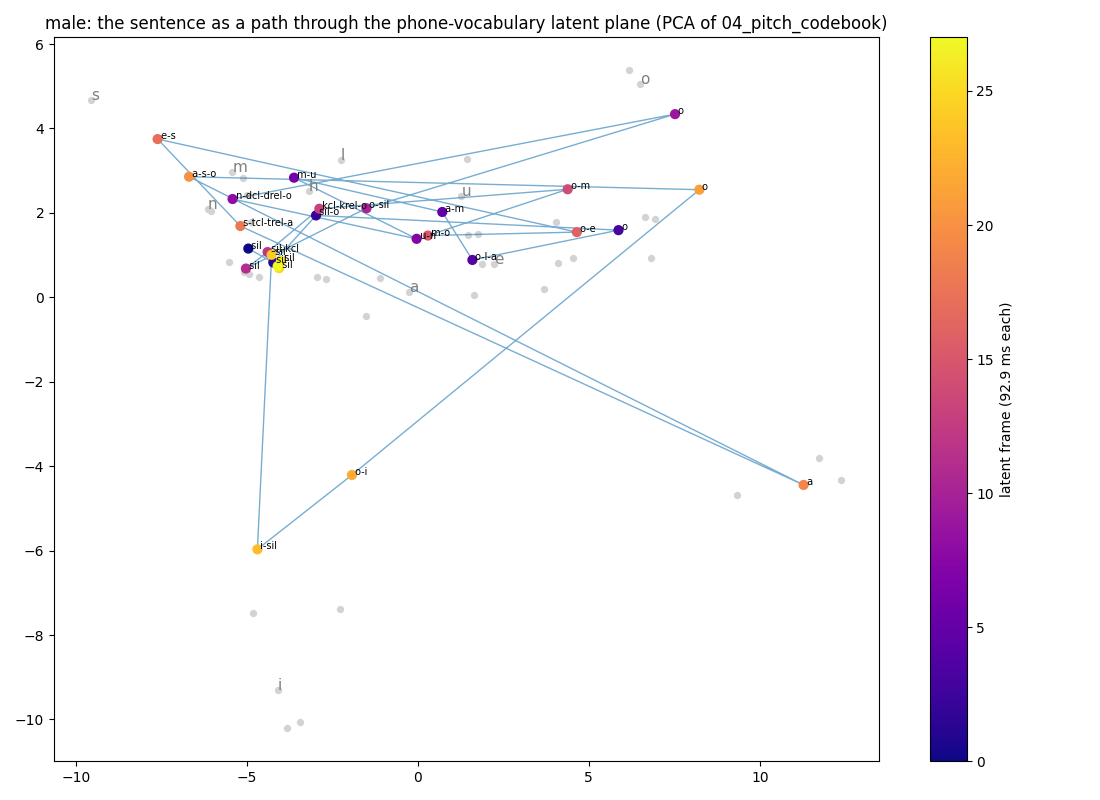

Values plotted in this chart, from the file beside it:
frame, t_start_s, phones_in_frame, nearest_vocab_entry, distance, frame_norm
0, 0.000, sil, m@170, 9.65, 10.56
1, 0.093, sil, m@170, 9.52, 10.09
2, 0.186, sil-o, m@170, 11.39, 13.67
3, 0.279, o, o@115, 16.16, 20.60
4, 0.372, o-l-a, l@140, 14.33, 15.93
5, 0.464, a-m, a@115, 15.24, 18.50
6, 0.557, m-u, m@115, 12.53, 15.19
7, 0.650, u-n, u@115, 14.00, 16.75
8, 0.743, n-dcl-drel-o, m@115, 11.34, 13.02
9, 0.836, o, o@115, 11.40, 21.37
10, 0.929, o-sil, m@170, 12.50, 12.60
11, 1.022, sil, m@170, 9.01, 10.57
12, 1.115, sil-kcl, m@170, 12.68, 14.10
13, 1.207, kcl-krel-o, m@170, 14.56, 14.53
14, 1.300, o-m, o@140, 7.96, 14.20
15, 1.393, m-o, m@170, 10.63, 10.98
16, 1.486, o-e, e@140, 10.35, 13.29
17, 1.579, e-s, s, 6.80, 16.03
18, 1.672, s-tcl-trel-a, m@170, 12.24, 12.47
19, 1.765, a, a@140, 9.37, 22.47
20, 1.858, a-s-o, s, 11.54, 15.75
21, 1.950, o, o@140, 14.30, 20.63
22, 2.043, o-i, i@140, 14.83, 17.88
23, 2.136, i-sil, i@170, 11.43, 17.81
24, 2.229, sil, m@170, 8.35, 9.13
25, 2.322, sil, m@170, 8.15, 8.67
26, 2.415, sil, m@170, 7.88, 8.32
27, 2.508, , m@170, 7.75, 8.37
